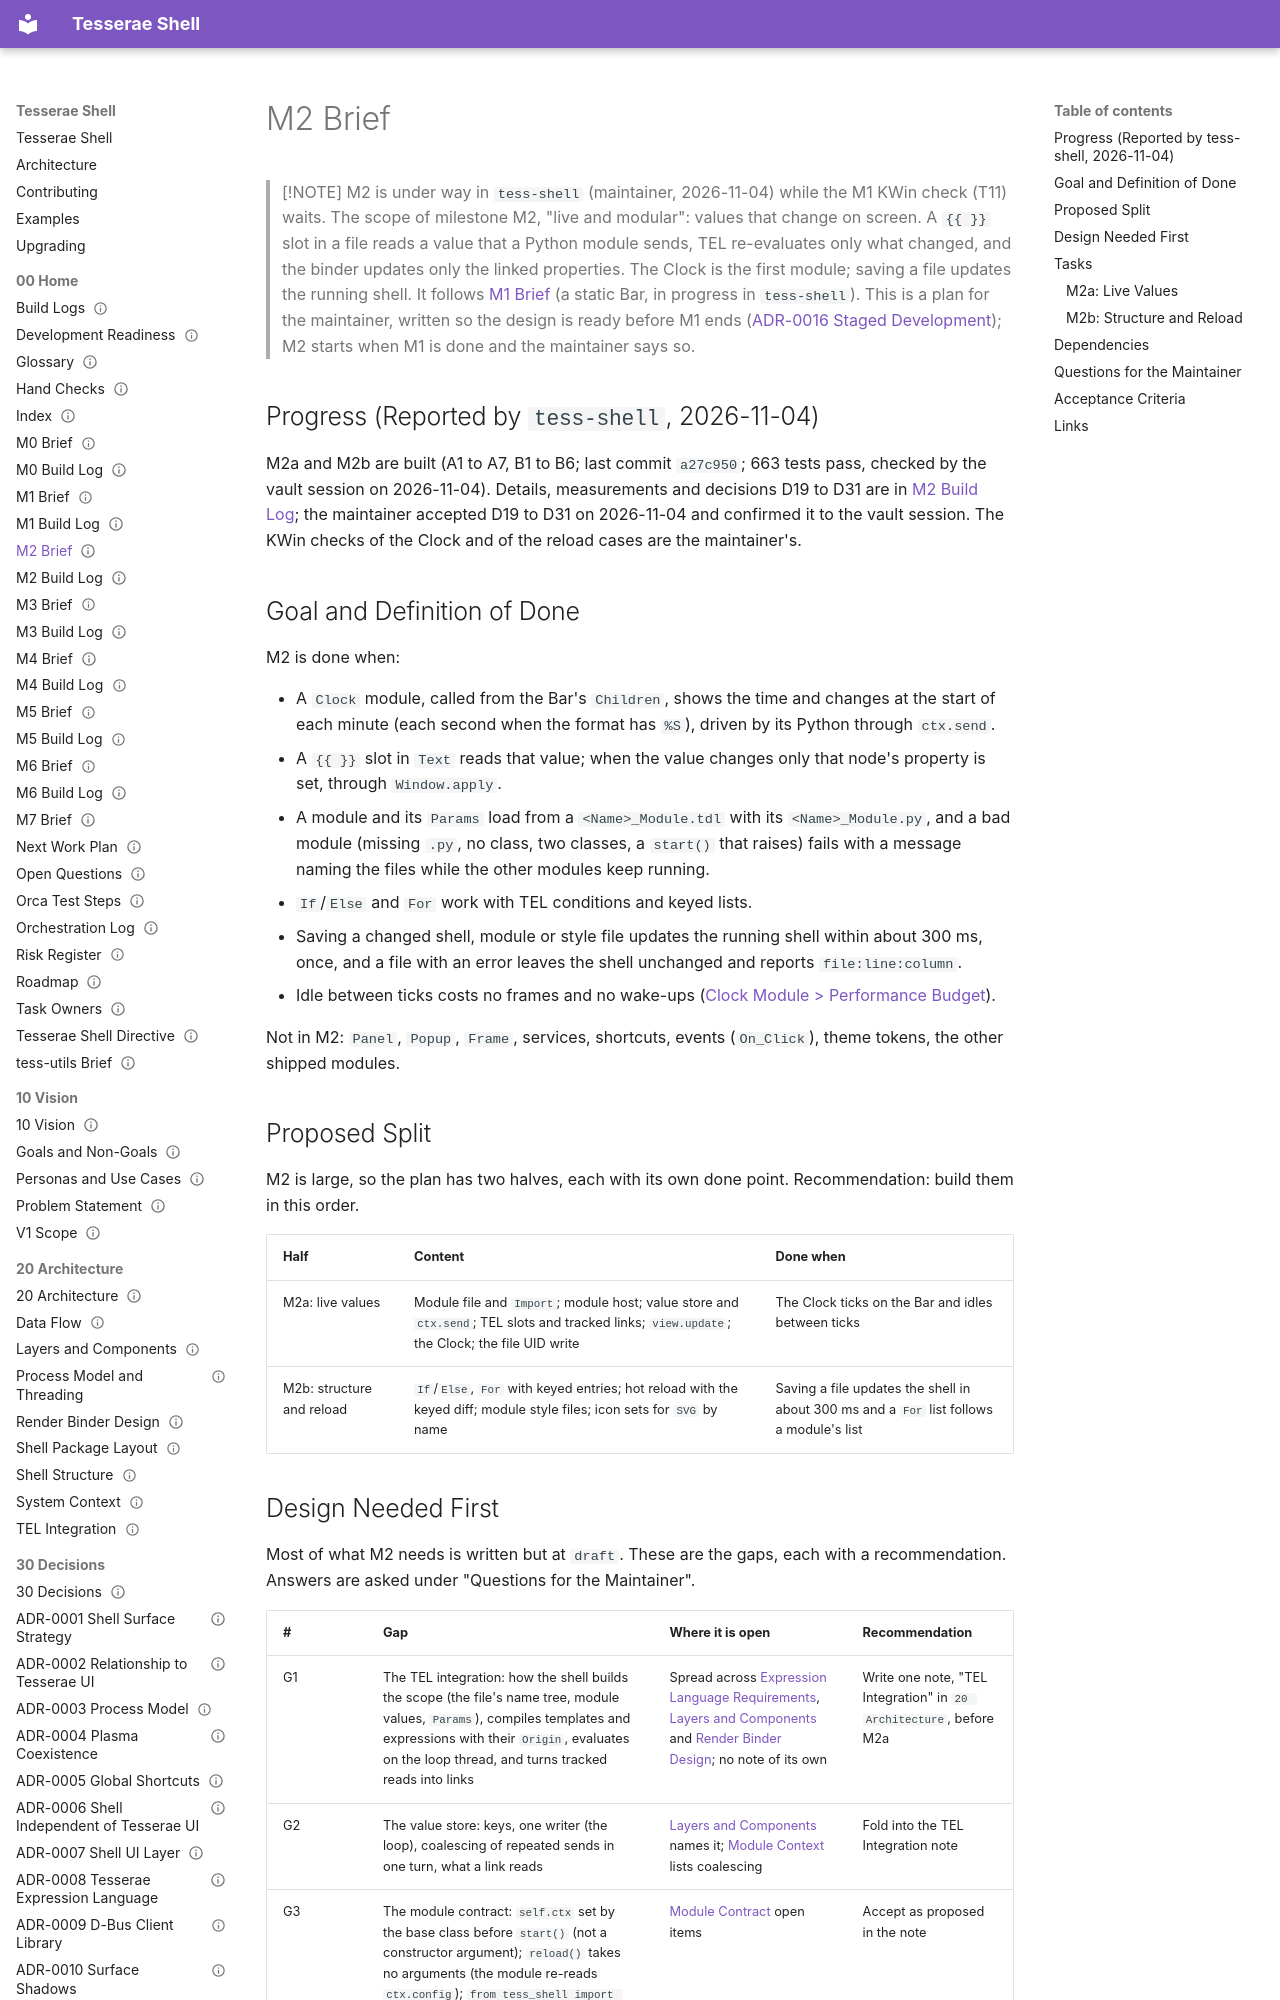

repository: mindderivative/tess-shell · page: 00 Home/M2 Brief/index.html · generator: mkdocs

---
title: M2 Brief
aliases: [M2, Live and Modular Brief, Shell M2]
type: moc
status: draft
owner: phil
created: 2026-11-03
updated: 2026-11-04
tags: [moc, roadmap, brief]
---

# M2 Brief

> [!NOTE]
> M2 is under way in `tess-shell` (maintainer, 2026-11-04) while the M1 KWin check (T11) waits. The scope of milestone M2, "live and modular": values that change on screen. A `{{ }}` slot in a file reads a value that a Python module sends, TEL re-evaluates only what changed, and the binder updates only the linked properties. The Clock is the first module; saving a file updates the running shell. It follows [M1 Brief](M1%20Brief.md) (a static Bar, in progress in `tess-shell`). This is a plan for the maintainer, written so the design is ready before M1 ends ([ADR-0016 Staged Development](../30%20Decisions/ADR-0016%20Staged%20Development.md)); M2 starts when M1 is done and the maintainer says so.

## Progress (Reported by `tess-shell`, 2026-11-04)

M2a and M2b are built (A1 to A7, B1 to B6; last commit `a27c950`; 663 tests pass, checked by the vault session on 2026-11-04). Details, measurements and decisions D19 to D31 are in [M2 Build Log](M2%20Build%20Log.md); the maintainer accepted D19 to D31 on 2026-11-04 and confirmed it to the vault session. The KWin checks of the Clock and of the reload cases are the maintainer's.

## Goal and Definition of Done

M2 is done when:

- A `Clock` module, called from the Bar's `Children`, shows the time and changes at the start of each minute (each second when the format has `%S`), driven by its Python through `ctx.send`.
- A `{{ }}` slot in `Text` reads that value; when the value changes only that node's property is set, through `Window.apply`.
- A module and its `Params` load from a `<Name>_Module.tdl` with its `<Name>_Module.py`, and a bad module (missing `.py`, no class, two classes, a `start()` that raises) fails with a message naming the files while the other modules keep running.
- `If`/`Else` and `For` work with TEL conditions and keyed lists.
- Saving a changed shell, module or style file updates the running shell within about 300 ms, once, and a file with an error leaves the shell unchanged and reports `file:line:column`.
- Idle between ticks costs no frames and no wake-ups ([Clock Module > Performance Budget](../40%20Specifications/Modules/Clock%20Module.md#performance-budget)).

Not in M2: `Panel`, `Popup`, `Frame`, services, shortcuts, events (`On_Click`), theme tokens, the other shipped modules.

## Proposed Split

M2 is large, so the plan has two halves, each with its own done point. Recommendation: build them in this order.

| Half | Content | Done when |
|---|---|---|
| M2a: live values | Module file and `Import`; module host; value store and `ctx.send`; TEL slots and tracked links; `view.update`; the Clock; the file UID write | The Clock ticks on the Bar and idles between ticks |
| M2b: structure and reload | `If`/`Else`, `For` with keyed entries; hot reload with the keyed diff; module style files; icon sets for `SVG` by name | Saving a file updates the shell in about 300 ms and a `For` list follows a module's list |
